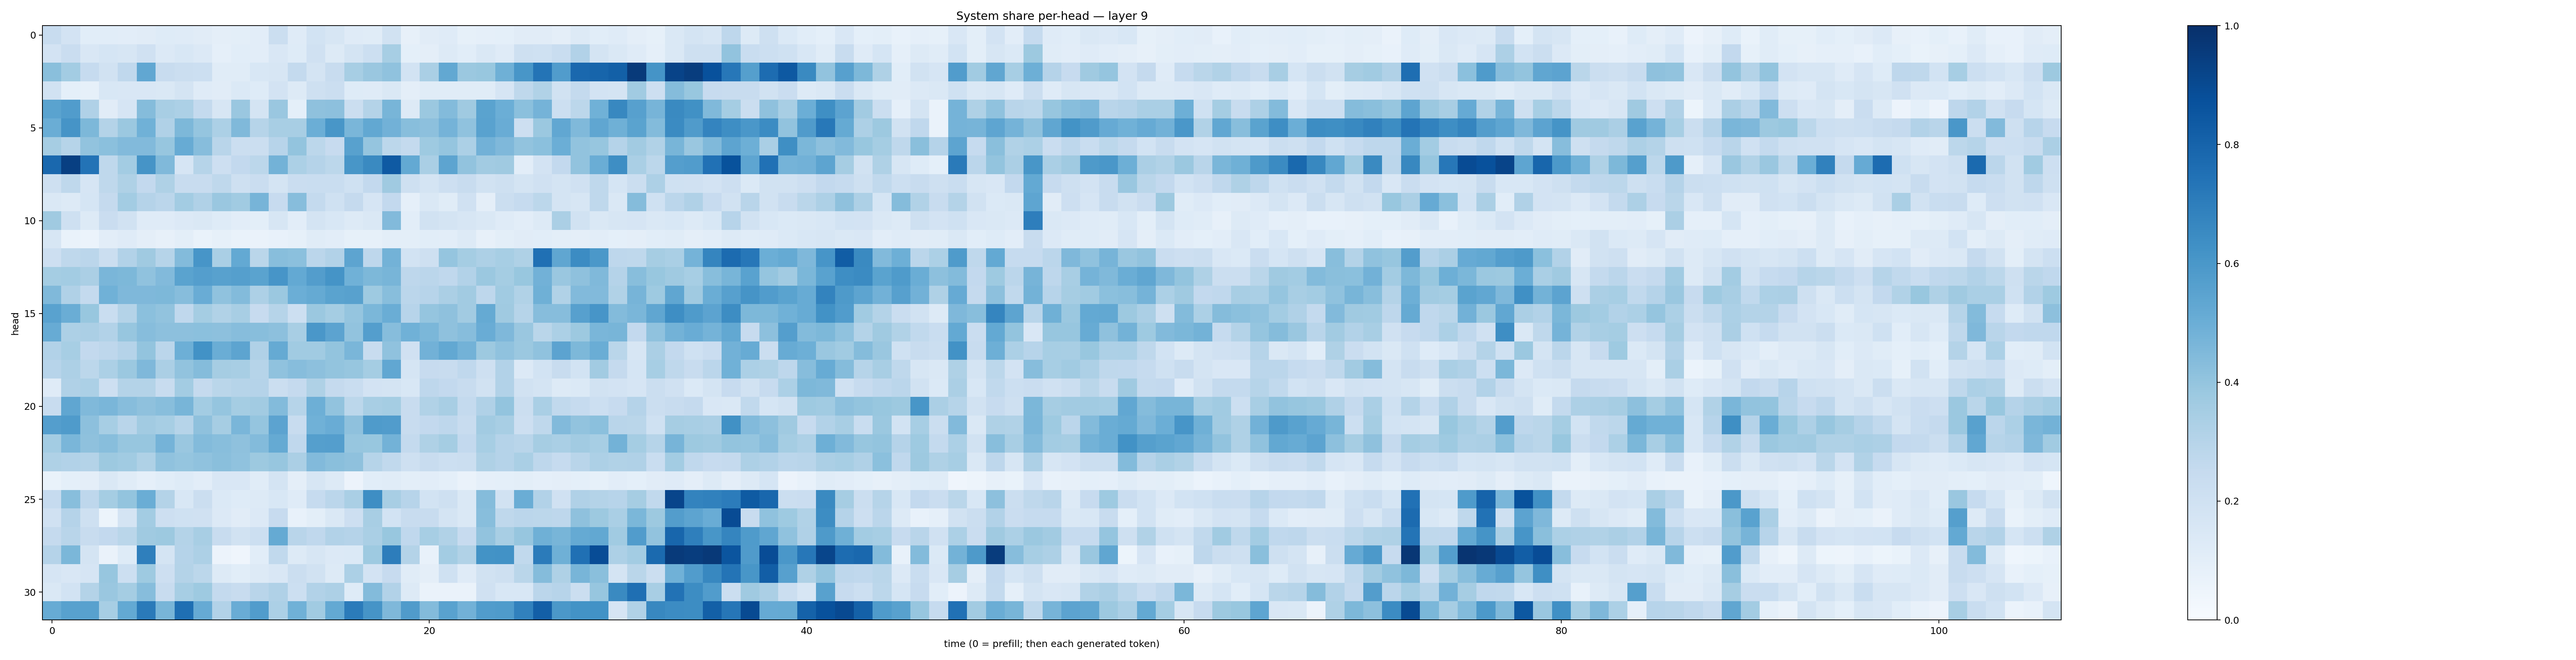

The data file committed next to this chart (first rows):
0.24065441, 0.1819703, 0.10681169, 0.10816643, 0.10412146, 0.11130966, 0.12287909, 0.12014966, 0.112943195, 0.09685194, 0.100260526, 0.10418611, 0.22262442, 0.11980332, 0.18626954, 0.15821534, 0.11827072, 0.11377337, 0.19302253, 0.08168646, 0.11005151, 0.12092898, 0.08582826, 0.08953545
0.1821, 0.2278, 0.1517, 0.1707, 0.1577, 0.198, 0.1356, 0.1532, 0.1337, 0.08942, 0.1058, 0.1028, 0.1516, 0.1213, 0.1969, 0.1288, 0.1788, 0.2187, 0.3471, 0.09303, 0.09422, 0.1262, 0.1074, 0.147
0.4241, 0.3584, 0.2477, 0.1942, 0.2658, 0.5288, 0.2409, 0.224, 0.2172, 0.115, 0.1161, 0.1535, 0.1601, 0.2549, 0.1784, 0.239, 0.3462, 0.3859, 0.41, 0.187, 0.3363, 0.5268, 0.3792, 0.3896
0.1912, 0.09137, 0.08551, 0.1529, 0.1508, 0.1517, 0.1465, 0.1734, 0.1184, 0.1129, 0.1404, 0.123, 0.183, 0.1305, 0.2033, 0.2239, 0.1226, 0.1198, 0.1465, 0.09742, 0.1163, 0.116, 0.1154, 0.117
0.547, 0.5781, 0.3198, 0.111, 0.1662, 0.4336, 0.3416, 0.3313, 0.2542, 0.1581, 0.3834, 0.1782, 0.3828, 0.09104, 0.4112, 0.4158, 0.222, 0.3077, 0.4668, 0.131, 0.3818, 0.438, 0.3688, 0.5474
0.5027, 0.6097, 0.4566, 0.3085, 0.3818, 0.4854, 0.3176, 0.4567, 0.3949, 0.3308, 0.4489, 0.3004, 0.3412, 0.3424, 0.4975, 0.6044, 0.463, 0.527, 0.4835, 0.4284, 0.4148, 0.4731, 0.4091, 0.554
0.3501, 0.3003, 0.4062, 0.418, 0.4423, 0.4444, 0.3913, 0.5107, 0.4319, 0.2907, 0.2257, 0.221, 0.2945, 0.4016, 0.2792, 0.2459, 0.5559, 0.3967, 0.2804, 0.2577, 0.3737, 0.3972, 0.3293, 0.4814
0.784, 0.9386, 0.7397, 0.2733, 0.3572, 0.6094, 0.4459, 0.1658, 0.2997, 0.2116, 0.2606, 0.2775, 0.477, 0.3292, 0.3025, 0.2778, 0.6033, 0.6524, 0.8387, 0.5211, 0.338, 0.5403, 0.4045, 0.3606
0.2106, 0.2721, 0.1658, 0.2717, 0.3219, 0.2602, 0.3237, 0.2365, 0.2357, 0.2722, 0.2063, 0.2284, 0.1778, 0.2276, 0.2342, 0.2307, 0.2018, 0.2585, 0.3682, 0.2099, 0.1757, 0.2141, 0.2387, 0.1941
0.1463, 0.1305, 0.1711, 0.2539, 0.3558, 0.3009, 0.2834, 0.3585, 0.3184, 0.3834, 0.365, 0.47, 0.2458, 0.4315, 0.2571, 0.2002, 0.2537, 0.1675, 0.2611, 0.08725, 0.1444, 0.1171, 0.1963, 0.09582
0.3708, 0.2096, 0.1256, 0.2282, 0.1925, 0.1192, 0.119, 0.1346, 0.1408, 0.1216, 0.104, 0.1005, 0.1611, 0.1049, 0.1782, 0.1561, 0.128, 0.1455, 0.4421, 0.103, 0.1878, 0.1771, 0.1571, 0.1416
0.1576, 0.06831, 0.06035, 0.1051, 0.1207, 0.09411, 0.08121, 0.09782, 0.06878, 0.08228, 0.0697, 0.06402, 0.07205, 0.08581, 0.1155, 0.1041, 0.08473, 0.08264, 0.1, 0.09846, 0.1065, 0.1039, 0.1257, 0.08012
0.2128, 0.2715, 0.285, 0.223, 0.3098, 0.3701, 0.2982, 0.4391, 0.6074, 0.3397, 0.5221, 0.2865, 0.4279, 0.421, 0.2828, 0.309, 0.541, 0.277, 0.4774, 0.1874, 0.2048, 0.3983, 0.3533, 0.3251
0.3539, 0.357, 0.3329, 0.4615, 0.4534, 0.407, 0.4425, 0.5477, 0.5692, 0.555, 0.5663, 0.5478, 0.6074, 0.5229, 0.5706, 0.6162, 0.4865, 0.4564, 0.4671, 0.2765, 0.2834, 0.2682, 0.3115, 0.381
0.4483, 0.3196, 0.2574, 0.488, 0.4507, 0.4507, 0.4553, 0.4327, 0.5056, 0.4085, 0.4409, 0.3269, 0.3798, 0.4988, 0.5163, 0.5473, 0.5552, 0.3721, 0.427, 0.2816, 0.2943, 0.3329, 0.3617, 0.2763
0.5529, 0.5023, 0.3871, 0.2338, 0.3061, 0.4194, 0.4062, 0.2662, 0.3549, 0.3163, 0.3401, 0.2441, 0.2995, 0.2183, 0.3796, 0.3534, 0.3974, 0.4604, 0.5033, 0.2957, 0.3947, 0.4106, 0.3606, 0.5158
0.5086, 0.3274, 0.3321, 0.3115, 0.3913, 0.433, 0.4179, 0.4162, 0.4203, 0.4161, 0.4315, 0.4259, 0.4152, 0.3419, 0.6009, 0.5438, 0.4034, 0.5674, 0.4309, 0.4859, 0.46, 0.4131, 0.4336, 0.5057
0.3101, 0.3445, 0.2587, 0.2741, 0.3035, 0.4021, 0.2845, 0.4958, 0.6226, 0.5002, 0.5391, 0.3199, 0.5194, 0.366, 0.3646, 0.4002, 0.4641, 0.2355, 0.4067, 0.1962, 0.482, 0.5248, 0.4775, 0.3759
0.2954, 0.3268, 0.2785, 0.3293, 0.3792, 0.4521, 0.3324, 0.4038, 0.4352, 0.3514, 0.3412, 0.2976, 0.4087, 0.4304, 0.4163, 0.4004, 0.3937, 0.3519, 0.5293, 0.1693, 0.2455, 0.2419, 0.2673, 0.2106
0.1191, 0.3165, 0.3291, 0.2145, 0.3079, 0.3066, 0.2389, 0.3564, 0.2531, 0.2884, 0.299, 0.3029, 0.2219, 0.2531, 0.3204, 0.2524, 0.232, 0.1815, 0.1764, 0.1543, 0.2768, 0.2599, 0.2385, 0.1895
0.236, 0.5343, 0.4488, 0.464, 0.4322, 0.4131, 0.4275, 0.4676, 0.3581, 0.3957, 0.3526, 0.3608, 0.4405, 0.2978, 0.4937, 0.4048, 0.2777, 0.34, 0.353, 0.2364, 0.3127, 0.3406, 0.254, 0.3193
0.5674, 0.5839, 0.4154, 0.3461, 0.2909, 0.3623, 0.3464, 0.2971, 0.4121, 0.3499, 0.4644, 0.398, 0.5456, 0.2421, 0.486, 0.5077, 0.4104, 0.5826, 0.5768, 0.235, 0.2594, 0.2772, 0.2414, 0.3595
0.3562, 0.4615, 0.4129, 0.428, 0.3913, 0.3941, 0.4759, 0.3854, 0.4401, 0.4281, 0.4126, 0.4403, 0.5157, 0.2656, 0.563, 0.5672, 0.3916, 0.3904, 0.479, 0.2567, 0.3228, 0.3554, 0.2617, 0.347
0.3239, 0.3118, 0.3085, 0.3781, 0.3639, 0.3224, 0.4095, 0.3951, 0.4066, 0.4225, 0.4084, 0.3773, 0.3915, 0.3331, 0.4424, 0.4231, 0.4129, 0.2984, 0.2621, 0.2048, 0.2346, 0.2154, 0.2188, 0.3213
0.06813, 0.0915, 0.09725, 0.1455, 0.1161, 0.08783, 0.108, 0.1238, 0.1039, 0.1507, 0.1504, 0.1169, 0.1792, 0.09729, 0.1573, 0.1288, 0.05755, 0.1082, 0.1139, 0.09902, 0.1022, 0.09374, 0.06486, 0.08949
0.2464, 0.4276, 0.2736, 0.3529, 0.399, 0.5037, 0.3073, 0.1562, 0.2251, 0.1385, 0.1216, 0.1283, 0.1533, 0.1194, 0.2462, 0.2824, 0.3374, 0.6379, 0.3416, 0.2958, 0.1861, 0.2059, 0.1412, 0.4371
0.1989, 0.3041, 0.2079, 0.05164, 0.1752, 0.3572, 0.2148, 0.2026, 0.1964, 0.1355, 0.1103, 0.1339, 0.2428, 0.073, 0.1016, 0.1477, 0.2139, 0.3437, 0.1848, 0.2366, 0.2372, 0.1726, 0.1425, 0.4275
0.2503, 0.2922, 0.2398, 0.2585, 0.2863, 0.369, 0.3788, 0.3051, 0.34, 0.2377, 0.1895, 0.2186, 0.5156, 0.2907, 0.2687, 0.3121, 0.3018, 0.3389, 0.3879, 0.2664, 0.3459, 0.3143, 0.2446, 0.4056
0.3026, 0.46, 0.1772, 0.06306, 0.1219, 0.692, 0.1756, 0.3012, 0.3276, 0.05506, 0.04001, 0.1056, 0.2631, 0.1302, 0.1595, 0.133, 0.1386, 0.3737, 0.7028, 0.3078, 0.07553, 0.3576, 0.3137, 0.621
0.1662, 0.1512, 0.1668, 0.3934, 0.218, 0.3725, 0.211, 0.3055, 0.2779, 0.1293, 0.1087, 0.1304, 0.1507, 0.2253, 0.189, 0.1288, 0.3292, 0.1831, 0.2429, 0.1143, 0.09428, 0.2021, 0.1192, 0.1936
0.1433, 0.1867, 0.3074, 0.3837, 0.3547, 0.4315, 0.2402, 0.3439, 0.3747, 0.2565, 0.2421, 0.2929, 0.3187, 0.2167, 0.3099, 0.3256, 0.1235, 0.4411, 0.3107, 0.1279, 0.06533, 0.06322, 0.06435, 0.1981
0.5109, 0.5569, 0.558, 0.3474, 0.5224, 0.7113, 0.4686, 0.7554, 0.5147, 0.3091, 0.5041, 0.5765, 0.3299, 0.4862, 0.3667, 0.5231, 0.7108, 0.611, 0.4515, 0.582, 0.4393, 0.5515, 0.482, 0.577
